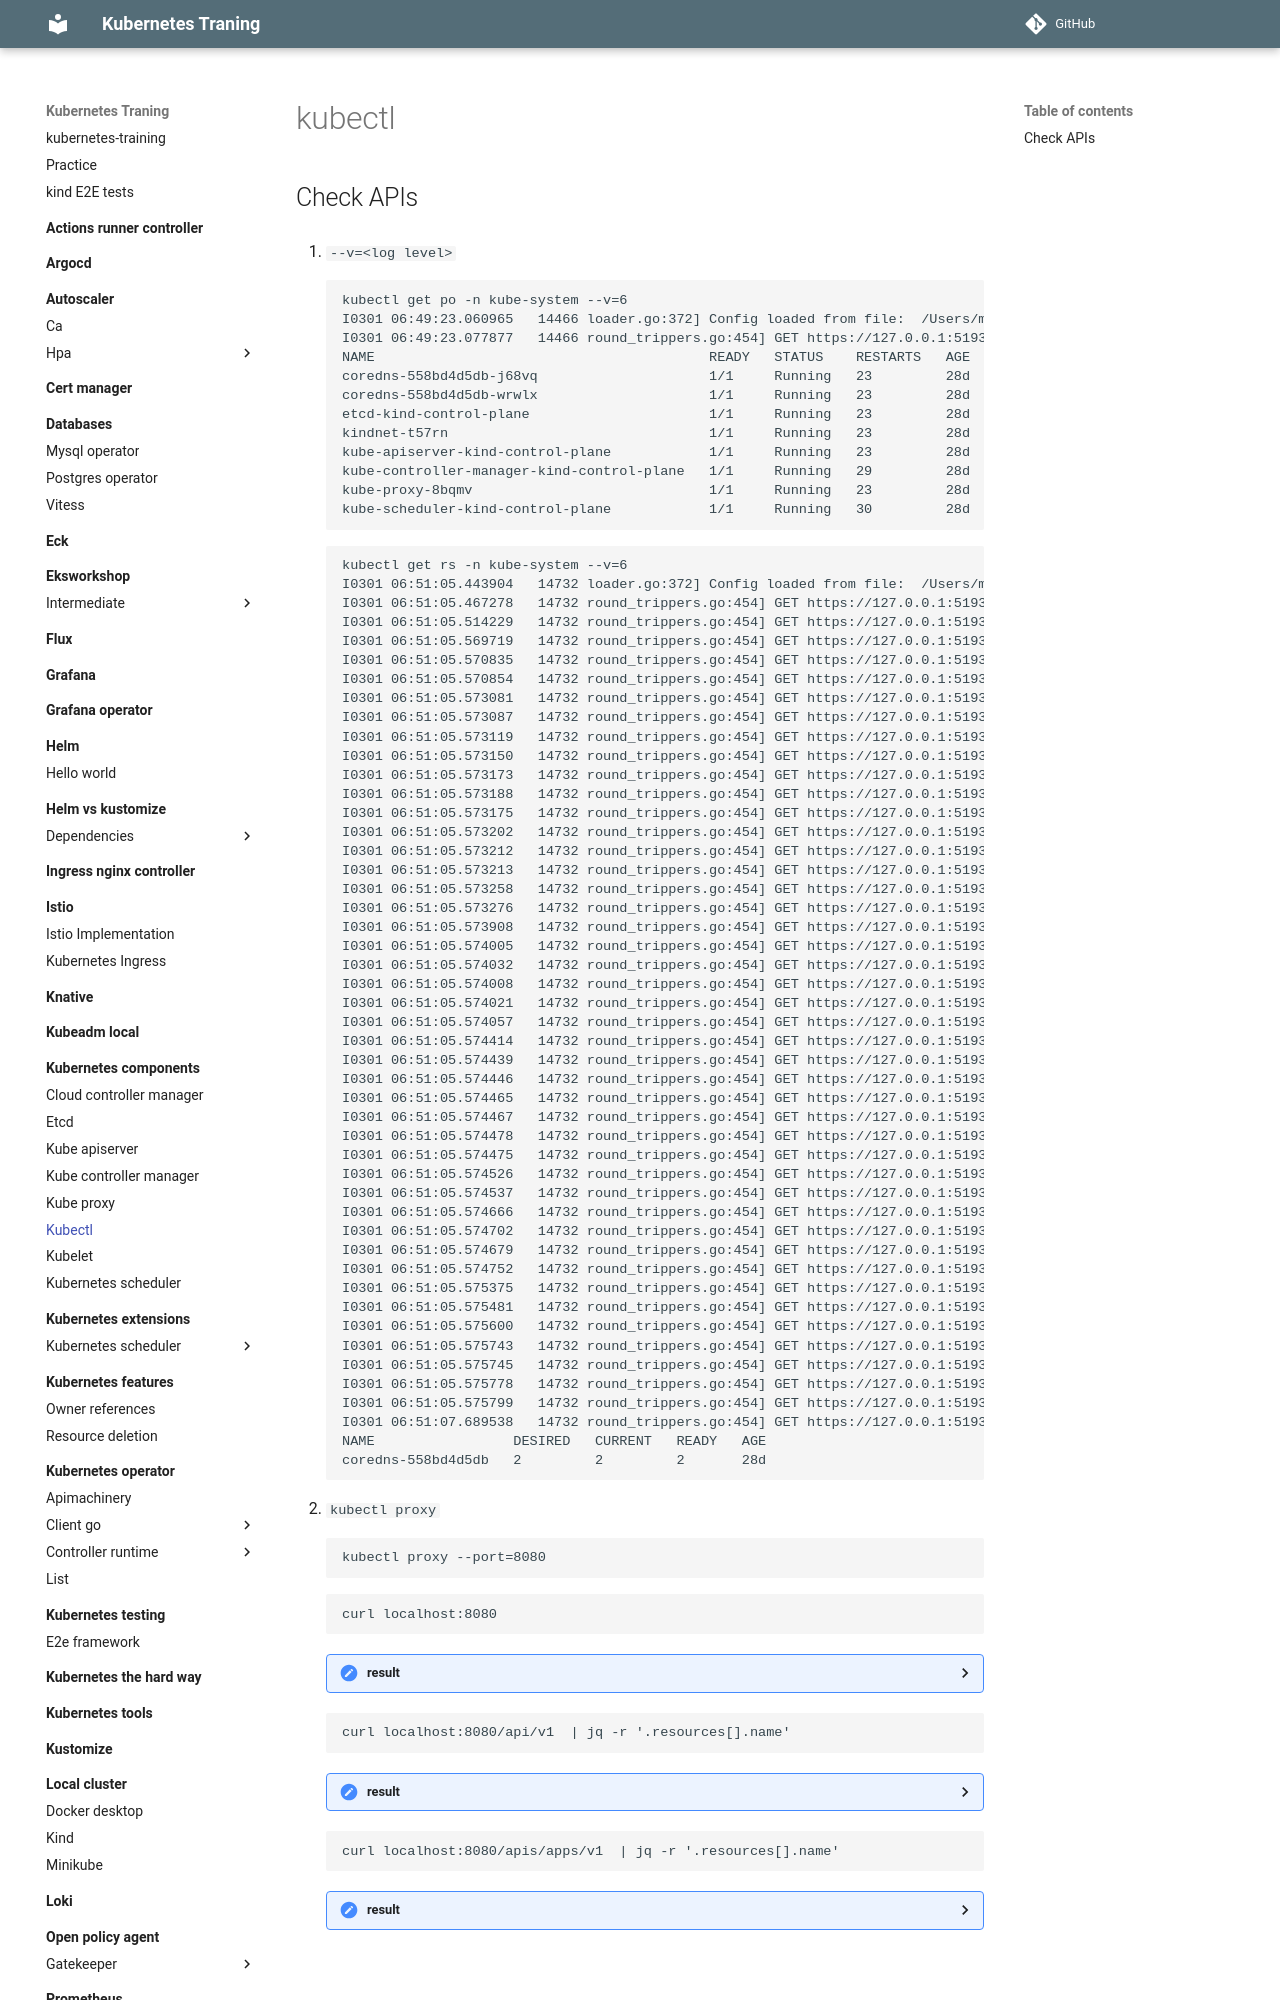

repository: nakamasato/kubernetes-training · page: kubernetes-components/kubectl/index.html · generator: mkdocs

# kubectl

## Check APIs

1. `--v=<log level>`

    ```
    kubectl get po -n kube-system --v=6
    I0301 06:49:23.060965   14466 loader.go:372] Config loaded from file:  /Users/masato-naka/.kube/config
    I0301 06:49:23.077877   14466 round_trippers.go:454] GET https://127.0.0.1:51938/api/v1/namespaces/kube-system/pods?limit=500 200 OK in 11 milliseconds
    NAME                                         READY   STATUS    RESTARTS   AGE
    coredns-558bd4d5db-j68vq                     1/1     Running   23         28d
    coredns-558bd4d5db-wrwlx                     1/1     Running   23         28d
    etcd-kind-control-plane                      1/1     Running   23         28d
    kindnet-t57rn                                1/1     Running   23         28d
    kube-apiserver-kind-control-plane            1/1     Running   23         28d
    kube-controller-manager-kind-control-plane   1/1     Running   29         28d
    kube-proxy-8bqmv                             1/1     Running   23         28d
    kube-scheduler-kind-control-plane            1/1     Running   30         28d
    ```

    ```
    kubectl get rs -n kube-system --v=6
    I0301 06:51:05.443904   14732 loader.go:372] Config loaded from file:  /Users/masato-naka/.kube/config
    I0301 06:51:05.467278   14732 round_trippers.go:454] GET https://127.0.0.1:51938/api?timeout=32s 200 OK in 22 milliseconds
    I0301 06:51:05.514229   14732 round_trippers.go:454] GET https://127.0.0.1:51938/apis?timeout=32s 200 OK in 2 milliseconds
    I0301 06:51:05.569719   14732 round_trippers.go:454] GET https://127.0.0.1:51938/apis/autoscaling/v2beta1?timeout=32s 200 OK in 5 milliseconds
    I0301 06:51:05.570835   14732 round_trippers.go:454] GET https://127.0.0.1:51938/apis/kubeflow.org/v1?timeout=32s 200 OK in 7 milliseconds
    I0301 06:51:05.570854   14732 round_trippers.go:454] GET https://127.0.0.1:51938/apis/batch/v1beta1?timeout=32s 200 OK in 5 milliseconds
    I0301 06:51:05.573081   14732 round_trippers.go:454] GET https://127.0.0.1:51938/apis/scheduling.k8s.io/v1beta1?timeout=32s 200 OK in 8 milliseconds
    I0301 06:51:05.573087   14732 round_trippers.go:454] GET https://127.0.0.1:51938/apis/authorization.k8s.io/v1beta1?timeout=32s 200 OK in 7 milliseconds
    I0301 06:51:05.573119   14732 round_trippers.go:454] GET https://127.0.0.1:51938/apis/extensions/v1beta1?timeout=32s 200 OK in 7 milliseconds
    I0301 06:51:05.573150   14732 round_trippers.go:454] GET https://127.0.0.1:51938/apis/discovery.k8s.io/v1?timeout=32s 200 OK in 7 milliseconds
    I0301 06:51:05.573173   14732 round_trippers.go:454] GET https://127.0.0.1:51938/apis/authentication.k8s.io/v1beta1?timeout=32s 200 OK in 8 milliseconds
    I0301 06:51:05.573188   14732 round_trippers.go:454] GET https://127.0.0.1:51938/apis/autoscaling/v1?timeout=32s 200 OK in 8 milliseconds
    I0301 06:51:05.573175   14732 round_trippers.go:454] GET https://127.0.0.1:51938/apis/authentication.k8s.io/v1?timeout=32s 200 OK in 8 milliseconds
    I0301 06:51:05.573202   14732 round_trippers.go:454] GET https://127.0.0.1:51938/apis/rbac.authorization.k8s.io/v1beta1?timeout=32s 200 OK in 8 milliseconds
    I0301 06:51:05.573212   14732 round_trippers.go:454] GET https://127.0.0.1:51938/apis/node.k8s.io/v1beta1?timeout=32s 200 OK in 7 milliseconds
    I0301 06:51:05.573213   14732 round_trippers.go:454] GET https://127.0.0.1:51938/apis/batch/v1?timeout=32s 200 OK in 7 milliseconds
    I0301 06:51:05.573258   14732 round_trippers.go:454] GET https://127.0.0.1:51938/apis/coordination.k8s.io/v1?timeout=32s 200 OK in 7 milliseconds
    I0301 06:51:05.573276   14732 round_trippers.go:454] GET https://127.0.0.1:51938/apis/authorization.k8s.io/v1?timeout=32s 200 OK in 8 milliseconds
    I0301 06:51:05.573908   14732 round_trippers.go:454] GET https://127.0.0.1:51938/apis/apps/v1?timeout=32s 200 OK in 8 milliseconds
    I0301 06:51:05.574005   14732 round_trippers.go:454] GET https://127.0.0.1:51938/apis/admissionregistration.k8s.io/v1?timeout=32s 200 OK in 8 milliseconds
    I0301 06:51:05.574032   14732 round_trippers.go:454] GET https://127.0.0.1:51938/apis/coordination.k8s.io/v1beta1?timeout=32s 200 OK in 8 milliseconds
    I0301 06:51:05.574008   14732 round_trippers.go:454] GET https://127.0.0.1:51938/apis/node.k8s.io/v1?timeout=32s 200 OK in 8 milliseconds
    I0301 06:51:05.574021   14732 round_trippers.go:454] GET https://127.0.0.1:51938/apis/apiregistration.k8s.io/v1?timeout=32s 200 OK in 9 milliseconds
    I0301 06:51:05.574057   14732 round_trippers.go:454] GET https://127.0.0.1:51938/apis/events.k8s.io/v1?timeout=32s 200 OK in 8 milliseconds
    I0301 06:51:05.574414   14732 round_trippers.go:454] GET https://127.0.0.1:51938/apis/storage.k8s.io/v1?timeout=32s 200 OK in 7 milliseconds
    I0301 06:51:05.574439   14732 round_trippers.go:454] GET https://127.0.0.1:51938/apis/networking.k8s.io/v1?timeout=32s 200 OK in 5 milliseconds
    I0301 06:51:05.574446   14732 round_trippers.go:454] GET https://127.0.0.1:51938/apis/discovery.k8s.io/v1beta1?timeout=32s 200 OK in 9 milliseconds
    I0301 06:51:05.574465   14732 round_trippers.go:454] GET https://127.0.0.1:51938/apis/apiextensions.k8s.io/v1beta1?timeout=32s 200 OK in 8 milliseconds
    I0301 06:51:05.574467   14732 round_trippers.go:454] GET https://127.0.0.1:51938/apis/policy/v1beta1?timeout=32s 200 OK in 9 milliseconds
    I0301 06:51:05.574478   14732 round_trippers.go:454] GET https://127.0.0.1:51938/apis/scheduling.k8s.io/v1?timeout=32s 200 OK in 8 milliseconds
    I0301 06:51:05.574475   14732 round_trippers.go:454] GET https://127.0.0.1:51938/apis/policy/v1?timeout=32s 200 OK in 6 milliseconds
    I0301 06:51:05.574526   14732 round_trippers.go:454] GET https://127.0.0.1:51938/api/v1?timeout=32s 200 OK in 10 milliseconds
    I0301 06:51:05.574537   14732 round_trippers.go:454] GET https://127.0.0.1:51938/apis/events.k8s.io/v1beta1?timeout=32s 200 OK in 8 milliseconds
    I0301 06:51:05.574666   14732 round_trippers.go:454] GET https://127.0.0.1:51938/apis/admissionregistration.k8s.io/v1beta1?timeout=32s 200 OK in 4 milliseconds
    I0301 06:51:05.574702   14732 round_trippers.go:454] GET https://127.0.0.1:51938/apis/rbac.authorization.k8s.io/v1?timeout=32s 200 OK in 4 milliseconds
    I0301 06:51:05.574679   14732 round_trippers.go:454] GET https://127.0.0.1:51938/apis/certificates.k8s.io/v1beta1?timeout=32s 200 OK in 4 milliseconds
    I0301 06:51:05.574752   14732 round_trippers.go:454] GET https://127.0.0.1:51938/apis/acid.zalan.do/v1?timeout=32s 200 OK in 4 milliseconds
    I0301 06:51:05.575375   14732 round_trippers.go:454] GET https://127.0.0.1:51938/apis/apiregistration.k8s.io/v1beta1?timeout=32s 200 OK in 10 milliseconds
    I0301 06:51:05.575481   14732 round_trippers.go:454] GET https://127.0.0.1:51938/apis/autoscaling/v2beta2?timeout=32s 200 OK in 9 milliseconds
    I0301 06:51:05.575600   14732 round_trippers.go:454] GET https://127.0.0.1:51938/apis/apiextensions.k8s.io/v1?timeout=32s 200 OK in 6 milliseconds
    I0301 06:51:05.575743   14732 round_trippers.go:454] GET https://127.0.0.1:51938/apis/storage.k8s.io/v1beta1?timeout=32s 200 OK in 9 milliseconds
    I0301 06:51:05.575745   14732 round_trippers.go:454] GET https://127.0.0.1:51938/apis/networking.k8s.io/v1beta1?timeout=32s 200 OK in 10 milliseconds
    I0301 06:51:05.575778   14732 round_trippers.go:454] GET https://127.0.0.1:51938/apis/flowcontrol.apiserver.k8s.io/v1beta1?timeout=32s 200 OK in 4 milliseconds
    I0301 06:51:05.575799   14732 round_trippers.go:454] GET https://127.0.0.1:51938/apis/certificates.k8s.io/v1?timeout=32s 200 OK in 7 milliseconds
    I0301 06:51:07.689538   14732 round_trippers.go:454] GET https://127.0.0.1:51938/apis/apps/v1/namespaces/kube-system/replicasets?limit=500 200 OK in 2 milliseconds
    NAME                 DESIRED   CURRENT   READY   AGE
    coredns-558bd4d5db   2         2         2       28d
    ```

1. `kubectl proxy`
    ```
    kubectl proxy --port=8080
    ```

    ```
    curl localhost:8080
    ```


    <details><summary>result</summary>
